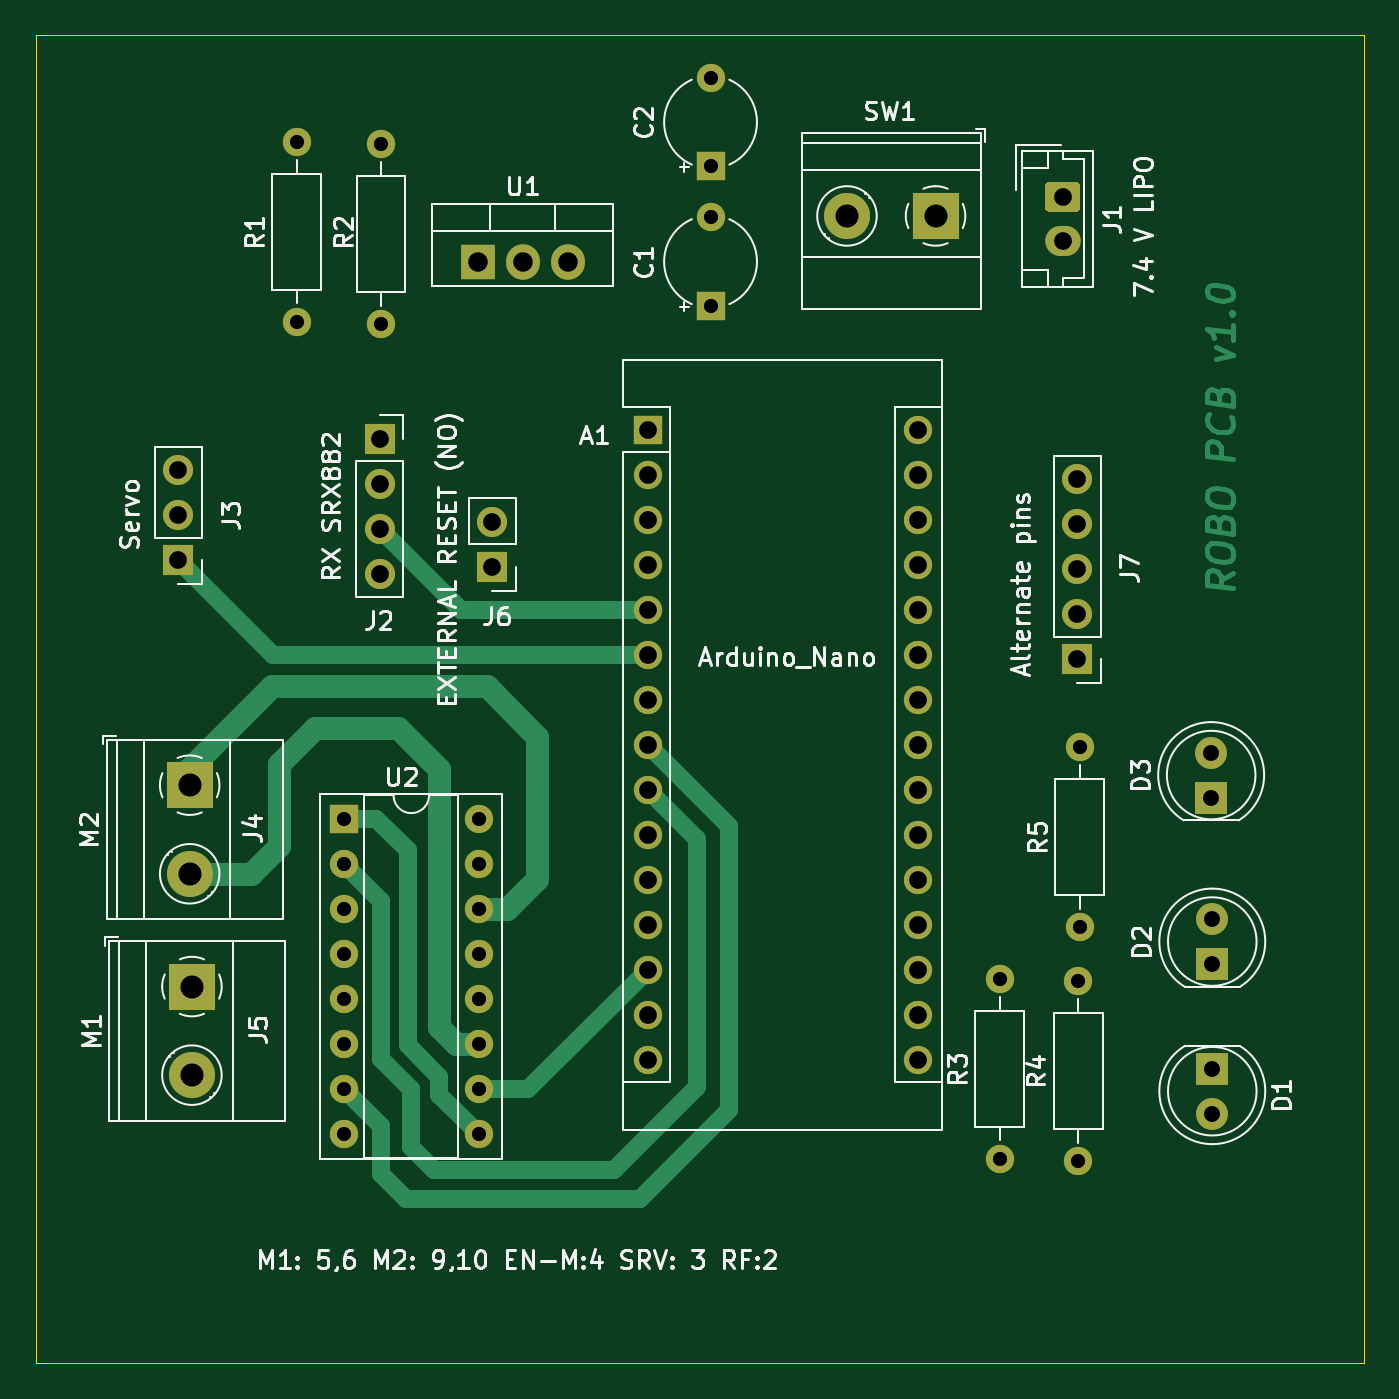
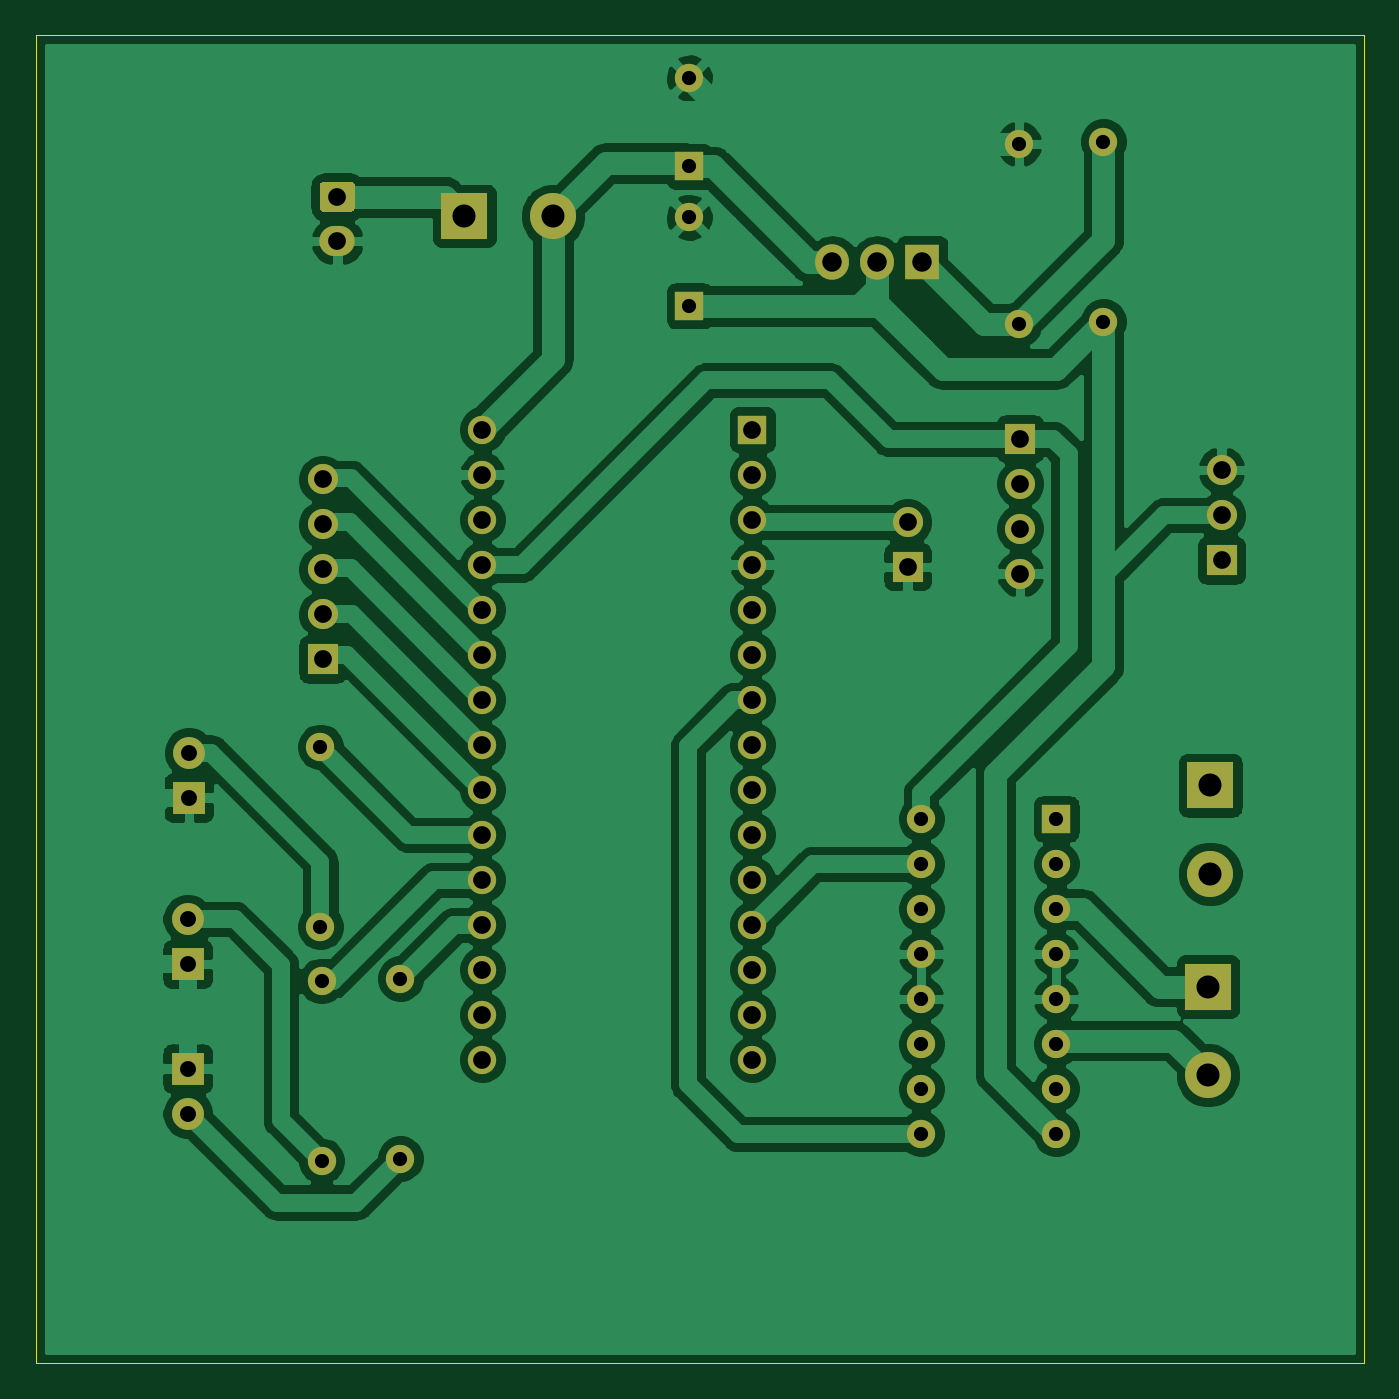
Circuit board: 11 layer files. Board 75.0 x 75.0 mm.
- bottom_copper: pcb_flip-B_Cu.gbr (138363 bytes)
- bottom_mask: pcb_flip-B_Mask.gbr (3871 bytes)
- paste: pcb_flip-B_Paste.gbr (461 bytes)
- bottom_silk: pcb_flip-B_SilkS.gbr (462 bytes)
- outline: pcb_flip-Edge_Cuts.gbr (691 bytes)
- top_copper: pcb_flip-F_Cu.gbr (13140 bytes)
- top_mask: pcb_flip-F_Mask.gbr (3871 bytes)
- paste: pcb_flip-F_Paste.gbr (461 bytes)
- top_silk: pcb_flip-F_SilkS.gbr (44307 bytes)
- drill: pcb_flip-NPTH.drl (271 bytes)
- drill: pcb_flip-PTH.drl (1549 bytes)

=== bottom_copper: pcb_flip-B_Cu.gbr (138363 bytes, source omitted) ===
=== bottom_mask: pcb_flip-B_Mask.gbr ===
%TF.GenerationSoftware,KiCad,Pcbnew,(5.1.10)-1*%
%TF.CreationDate,2021-07-11T18:10:03+05:30*%
%TF.ProjectId,pcb_flip,7063625f-666c-4697-902e-6b696361645f,rev?*%
%TF.SameCoordinates,Original*%
%TF.FileFunction,Soldermask,Bot*%
%TF.FilePolarity,Negative*%
%FSLAX46Y46*%
G04 Gerber Fmt 4.6, Leading zero omitted, Abs format (unit mm)*
G04 Created by KiCad (PCBNEW (5.1.10)-1) date 2021-07-11 18:10:03*
%MOMM*%
%LPD*%
G01*
G04 APERTURE LIST*
%ADD10C,1.800000*%
%ADD11R,1.800000X1.800000*%
%ADD12O,1.600000X1.600000*%
%ADD13R,1.600000X1.600000*%
%ADD14C,2.600000*%
%ADD15R,2.600000X2.600000*%
%ADD16O,1.700000X1.700000*%
%ADD17R,1.700000X1.700000*%
%ADD18O,1.905000X2.000000*%
%ADD19R,1.905000X2.000000*%
%ADD20C,1.600000*%
%ADD21O,2.000000X1.700000*%
G04 APERTURE END LIST*
D10*
%TO.C,D2*%
X122809000Y-89598500D03*
D11*
X122809000Y-92138500D03*
%TD*%
D12*
%TO.C,U2*%
X81407000Y-83947000D03*
X73787000Y-101727000D03*
X81407000Y-86487000D03*
X73787000Y-99187000D03*
X81407000Y-89027000D03*
X73787000Y-96647000D03*
X81407000Y-91567000D03*
X73787000Y-94107000D03*
X81407000Y-94107000D03*
X73787000Y-91567000D03*
X81407000Y-96647000D03*
X73787000Y-89027000D03*
X81407000Y-99187000D03*
X73787000Y-86487000D03*
X81407000Y-101727000D03*
D13*
X73787000Y-83947000D03*
%TD*%
D14*
%TO.C,SW1*%
X102188000Y-49911000D03*
D15*
X107188000Y-49911000D03*
%TD*%
D16*
%TO.C,J7*%
X115189000Y-64770000D03*
X115189000Y-67310000D03*
X115189000Y-69850000D03*
X115189000Y-72390000D03*
D17*
X115189000Y-74930000D03*
%TD*%
D16*
%TO.C,J6*%
X82169000Y-67183000D03*
D17*
X82169000Y-69723000D03*
%TD*%
D14*
%TO.C,J5*%
X65214500Y-98408500D03*
D15*
X65214500Y-93408500D03*
%TD*%
D14*
%TO.C,J4*%
X65087500Y-87042000D03*
D15*
X65087500Y-82042000D03*
%TD*%
D16*
%TO.C,J3*%
X64452500Y-64262000D03*
X64452500Y-66802000D03*
D17*
X64452500Y-69342000D03*
%TD*%
D16*
%TO.C,J2*%
X75819000Y-70104000D03*
X75819000Y-67564000D03*
X75819000Y-65024000D03*
D17*
X75819000Y-62484000D03*
%TD*%
D18*
%TO.C,U1*%
X86423500Y-52514500D03*
X83883500Y-52514500D03*
D19*
X81343500Y-52514500D03*
%TD*%
D12*
%TO.C,R5*%
X115316000Y-79883000D03*
D20*
X115316000Y-90043000D03*
%TD*%
D12*
%TO.C,R4*%
X115252500Y-93091000D03*
D20*
X115252500Y-103251000D03*
%TD*%
D12*
%TO.C,R3*%
X110807500Y-92964000D03*
D20*
X110807500Y-103124000D03*
%TD*%
D12*
%TO.C,R2*%
X75882500Y-45847000D03*
D20*
X75882500Y-56007000D03*
%TD*%
D12*
%TO.C,R1*%
X71120000Y-45720000D03*
D20*
X71120000Y-55880000D03*
%TD*%
D21*
%TO.C,J1*%
X114363500Y-51331500D03*
G36*
G01*
X113613500Y-47981500D02*
X115113500Y-47981500D01*
G75*
G02*
X115363500Y-48231500I0J-250000D01*
G01*
X115363500Y-49431500D01*
G75*
G02*
X115113500Y-49681500I-250000J0D01*
G01*
X113613500Y-49681500D01*
G75*
G02*
X113363500Y-49431500I0J250000D01*
G01*
X113363500Y-48231500D01*
G75*
G02*
X113613500Y-47981500I250000J0D01*
G01*
G37*
%TD*%
D10*
%TO.C,D3*%
X122745500Y-80200500D03*
D11*
X122745500Y-82740500D03*
%TD*%
D10*
%TO.C,D1*%
X122809000Y-100584000D03*
D11*
X122809000Y-98044000D03*
%TD*%
D20*
%TO.C,C2*%
X94488000Y-42117000D03*
D13*
X94488000Y-47117000D03*
%TD*%
D20*
%TO.C,C1*%
X94488000Y-49991000D03*
D13*
X94488000Y-54991000D03*
%TD*%
%TO.C,A1*%
X90932000Y-61976000D03*
D12*
X106172000Y-94996000D03*
X90932000Y-64516000D03*
X106172000Y-92456000D03*
X90932000Y-67056000D03*
X106172000Y-89916000D03*
X90932000Y-69596000D03*
X106172000Y-87376000D03*
X90932000Y-72136000D03*
X106172000Y-84836000D03*
X90932000Y-74676000D03*
X106172000Y-82296000D03*
X90932000Y-77216000D03*
X106172000Y-79756000D03*
X90932000Y-79756000D03*
X106172000Y-77216000D03*
X90932000Y-82296000D03*
X106172000Y-74676000D03*
X90932000Y-84836000D03*
X106172000Y-72136000D03*
X90932000Y-87376000D03*
X106172000Y-69596000D03*
X90932000Y-89916000D03*
X106172000Y-67056000D03*
X90932000Y-92456000D03*
X106172000Y-64516000D03*
X90932000Y-94996000D03*
X106172000Y-61976000D03*
X90932000Y-97536000D03*
X106172000Y-97536000D03*
%TD*%
M02*

=== paste: pcb_flip-B_Paste.gbr ===
%TF.GenerationSoftware,KiCad,Pcbnew,(5.1.10)-1*%
%TF.CreationDate,2021-07-11T18:10:03+05:30*%
%TF.ProjectId,pcb_flip,7063625f-666c-4697-902e-6b696361645f,rev?*%
%TF.SameCoordinates,Original*%
%TF.FileFunction,Paste,Bot*%
%TF.FilePolarity,Positive*%
%FSLAX46Y46*%
G04 Gerber Fmt 4.6, Leading zero omitted, Abs format (unit mm)*
G04 Created by KiCad (PCBNEW (5.1.10)-1) date 2021-07-11 18:10:03*
%MOMM*%
%LPD*%
G01*
G04 APERTURE LIST*
G04 APERTURE END LIST*
M02*

=== bottom_silk: pcb_flip-B_SilkS.gbr ===
%TF.GenerationSoftware,KiCad,Pcbnew,(5.1.10)-1*%
%TF.CreationDate,2021-07-11T18:10:03+05:30*%
%TF.ProjectId,pcb_flip,7063625f-666c-4697-902e-6b696361645f,rev?*%
%TF.SameCoordinates,Original*%
%TF.FileFunction,Legend,Bot*%
%TF.FilePolarity,Positive*%
%FSLAX46Y46*%
G04 Gerber Fmt 4.6, Leading zero omitted, Abs format (unit mm)*
G04 Created by KiCad (PCBNEW (5.1.10)-1) date 2021-07-11 18:10:03*
%MOMM*%
%LPD*%
G01*
G04 APERTURE LIST*
G04 APERTURE END LIST*
M02*

=== outline: pcb_flip-Edge_Cuts.gbr ===
%TF.GenerationSoftware,KiCad,Pcbnew,(5.1.10)-1*%
%TF.CreationDate,2021-07-11T18:10:03+05:30*%
%TF.ProjectId,pcb_flip,7063625f-666c-4697-902e-6b696361645f,rev?*%
%TF.SameCoordinates,Original*%
%TF.FileFunction,Profile,NP*%
%FSLAX46Y46*%
G04 Gerber Fmt 4.6, Leading zero omitted, Abs format (unit mm)*
G04 Created by KiCad (PCBNEW (5.1.10)-1) date 2021-07-11 18:10:03*
%MOMM*%
%LPD*%
G01*
G04 APERTURE LIST*
%TA.AperFunction,Profile*%
%ADD10C,0.050000*%
%TD*%
G04 APERTURE END LIST*
D10*
X131394500Y-114674500D02*
X56388000Y-114681000D01*
X131388000Y-39681000D02*
X131394500Y-114674500D01*
X56388000Y-39681000D02*
X131388000Y-39681000D01*
X56388000Y-114681000D02*
X56388000Y-39681000D01*
M02*

=== top_copper: pcb_flip-F_Cu.gbr (13140 bytes, source omitted) ===
=== top_mask: pcb_flip-F_Mask.gbr ===
%TF.GenerationSoftware,KiCad,Pcbnew,(5.1.10)-1*%
%TF.CreationDate,2021-07-11T18:10:03+05:30*%
%TF.ProjectId,pcb_flip,7063625f-666c-4697-902e-6b696361645f,rev?*%
%TF.SameCoordinates,Original*%
%TF.FileFunction,Soldermask,Top*%
%TF.FilePolarity,Negative*%
%FSLAX46Y46*%
G04 Gerber Fmt 4.6, Leading zero omitted, Abs format (unit mm)*
G04 Created by KiCad (PCBNEW (5.1.10)-1) date 2021-07-11 18:10:03*
%MOMM*%
%LPD*%
G01*
G04 APERTURE LIST*
%ADD10C,1.800000*%
%ADD11R,1.800000X1.800000*%
%ADD12O,1.600000X1.600000*%
%ADD13R,1.600000X1.600000*%
%ADD14C,2.600000*%
%ADD15R,2.600000X2.600000*%
%ADD16O,1.700000X1.700000*%
%ADD17R,1.700000X1.700000*%
%ADD18O,1.905000X2.000000*%
%ADD19R,1.905000X2.000000*%
%ADD20C,1.600000*%
%ADD21O,2.000000X1.700000*%
G04 APERTURE END LIST*
D10*
%TO.C,D2*%
X122809000Y-89598500D03*
D11*
X122809000Y-92138500D03*
%TD*%
D12*
%TO.C,U2*%
X81407000Y-83947000D03*
X73787000Y-101727000D03*
X81407000Y-86487000D03*
X73787000Y-99187000D03*
X81407000Y-89027000D03*
X73787000Y-96647000D03*
X81407000Y-91567000D03*
X73787000Y-94107000D03*
X81407000Y-94107000D03*
X73787000Y-91567000D03*
X81407000Y-96647000D03*
X73787000Y-89027000D03*
X81407000Y-99187000D03*
X73787000Y-86487000D03*
X81407000Y-101727000D03*
D13*
X73787000Y-83947000D03*
%TD*%
D14*
%TO.C,SW1*%
X102188000Y-49911000D03*
D15*
X107188000Y-49911000D03*
%TD*%
D16*
%TO.C,J7*%
X115189000Y-64770000D03*
X115189000Y-67310000D03*
X115189000Y-69850000D03*
X115189000Y-72390000D03*
D17*
X115189000Y-74930000D03*
%TD*%
D16*
%TO.C,J6*%
X82169000Y-67183000D03*
D17*
X82169000Y-69723000D03*
%TD*%
D14*
%TO.C,J5*%
X65214500Y-98408500D03*
D15*
X65214500Y-93408500D03*
%TD*%
D14*
%TO.C,J4*%
X65087500Y-87042000D03*
D15*
X65087500Y-82042000D03*
%TD*%
D16*
%TO.C,J3*%
X64452500Y-64262000D03*
X64452500Y-66802000D03*
D17*
X64452500Y-69342000D03*
%TD*%
D16*
%TO.C,J2*%
X75819000Y-70104000D03*
X75819000Y-67564000D03*
X75819000Y-65024000D03*
D17*
X75819000Y-62484000D03*
%TD*%
D18*
%TO.C,U1*%
X86423500Y-52514500D03*
X83883500Y-52514500D03*
D19*
X81343500Y-52514500D03*
%TD*%
D12*
%TO.C,R5*%
X115316000Y-79883000D03*
D20*
X115316000Y-90043000D03*
%TD*%
D12*
%TO.C,R4*%
X115252500Y-93091000D03*
D20*
X115252500Y-103251000D03*
%TD*%
D12*
%TO.C,R3*%
X110807500Y-92964000D03*
D20*
X110807500Y-103124000D03*
%TD*%
D12*
%TO.C,R2*%
X75882500Y-45847000D03*
D20*
X75882500Y-56007000D03*
%TD*%
D12*
%TO.C,R1*%
X71120000Y-45720000D03*
D20*
X71120000Y-55880000D03*
%TD*%
D21*
%TO.C,J1*%
X114363500Y-51331500D03*
G36*
G01*
X113613500Y-47981500D02*
X115113500Y-47981500D01*
G75*
G02*
X115363500Y-48231500I0J-250000D01*
G01*
X115363500Y-49431500D01*
G75*
G02*
X115113500Y-49681500I-250000J0D01*
G01*
X113613500Y-49681500D01*
G75*
G02*
X113363500Y-49431500I0J250000D01*
G01*
X113363500Y-48231500D01*
G75*
G02*
X113613500Y-47981500I250000J0D01*
G01*
G37*
%TD*%
D10*
%TO.C,D3*%
X122745500Y-80200500D03*
D11*
X122745500Y-82740500D03*
%TD*%
D10*
%TO.C,D1*%
X122809000Y-100584000D03*
D11*
X122809000Y-98044000D03*
%TD*%
D20*
%TO.C,C2*%
X94488000Y-42117000D03*
D13*
X94488000Y-47117000D03*
%TD*%
D20*
%TO.C,C1*%
X94488000Y-49991000D03*
D13*
X94488000Y-54991000D03*
%TD*%
%TO.C,A1*%
X90932000Y-61976000D03*
D12*
X106172000Y-94996000D03*
X90932000Y-64516000D03*
X106172000Y-92456000D03*
X90932000Y-67056000D03*
X106172000Y-89916000D03*
X90932000Y-69596000D03*
X106172000Y-87376000D03*
X90932000Y-72136000D03*
X106172000Y-84836000D03*
X90932000Y-74676000D03*
X106172000Y-82296000D03*
X90932000Y-77216000D03*
X106172000Y-79756000D03*
X90932000Y-79756000D03*
X106172000Y-77216000D03*
X90932000Y-82296000D03*
X106172000Y-74676000D03*
X90932000Y-84836000D03*
X106172000Y-72136000D03*
X90932000Y-87376000D03*
X106172000Y-69596000D03*
X90932000Y-89916000D03*
X106172000Y-67056000D03*
X90932000Y-92456000D03*
X106172000Y-64516000D03*
X90932000Y-94996000D03*
X106172000Y-61976000D03*
X90932000Y-97536000D03*
X106172000Y-97536000D03*
%TD*%
M02*

=== paste: pcb_flip-F_Paste.gbr ===
%TF.GenerationSoftware,KiCad,Pcbnew,(5.1.10)-1*%
%TF.CreationDate,2021-07-11T18:10:03+05:30*%
%TF.ProjectId,pcb_flip,7063625f-666c-4697-902e-6b696361645f,rev?*%
%TF.SameCoordinates,Original*%
%TF.FileFunction,Paste,Top*%
%TF.FilePolarity,Positive*%
%FSLAX46Y46*%
G04 Gerber Fmt 4.6, Leading zero omitted, Abs format (unit mm)*
G04 Created by KiCad (PCBNEW (5.1.10)-1) date 2021-07-11 18:10:03*
%MOMM*%
%LPD*%
G01*
G04 APERTURE LIST*
G04 APERTURE END LIST*
M02*

=== top_silk: pcb_flip-F_SilkS.gbr (44307 bytes, source omitted) ===
=== drill: pcb_flip-NPTH.drl ===
M48
; DRILL file {KiCad (5.1.10)-1} date 07/11/21 18:10:33
; FORMAT={-:-/ absolute / inch / decimal}
; #@! TF.CreationDate,2021-07-11T18:10:33+05:30
; #@! TF.GenerationSoftware,Kicad,Pcbnew,(5.1.10)-1
; #@! TF.FileFunction,NonPlated,1,2,NPTH
FMAT,2
INCH
%
G90
G05
T0
M30

=== drill: pcb_flip-PTH.drl ===
M48
; DRILL file {KiCad (5.1.10)-1} date 07/11/21 18:10:33
; FORMAT={-:-/ absolute / inch / decimal}
; #@! TF.CreationDate,2021-07-11T18:10:33+05:30
; #@! TF.GenerationSoftware,Kicad,Pcbnew,(5.1.10)-1
; #@! TF.FileFunction,Plated,1,2,PTH
FMAT,2
INCH
T1C0.0315
T2C0.0354
T3C0.0394
T4C0.0433
T5C0.0512
%
G90
G05
T1
X2.8Y-1.8
X2.8Y-2.2
X2.905Y-3.305
X2.905Y-3.405
X2.905Y-3.505
X2.905Y-3.605
X2.905Y-3.705
X2.905Y-3.805
X2.905Y-3.905
X2.905Y-4.005
X2.9875Y-1.805
X2.9875Y-2.205
X3.205Y-3.305
X3.205Y-3.405
X3.205Y-3.505
X3.205Y-3.605
X3.205Y-3.705
X3.205Y-3.805
X3.205Y-3.905
X3.205Y-4.005
X3.72Y-1.6581
X3.72Y-1.855
X3.72Y-1.9681
X3.72Y-2.165
X4.3625Y-3.66
X4.3625Y-4.06
X4.5375Y-3.665
X4.5375Y-4.065
X4.54Y-3.145
X4.54Y-3.545
T2
X4.8325Y-3.1575
X4.8325Y-3.2575
X4.835Y-3.5275
X4.835Y-3.6275
X4.835Y-3.86
X4.835Y-3.96
T3
X2.5375Y-2.53
X2.5375Y-2.63
X2.5375Y-2.73
X2.985Y-2.46
X2.985Y-2.56
X2.985Y-2.66
X2.985Y-2.76
X3.235Y-2.645
X3.235Y-2.745
X3.58Y-2.44
X3.58Y-2.54
X3.58Y-2.64
X3.58Y-2.74
X3.58Y-2.84
X3.58Y-2.94
X3.58Y-3.04
X3.58Y-3.14
X3.58Y-3.24
X3.58Y-3.34
X3.58Y-3.44
X3.58Y-3.54
X3.58Y-3.64
X3.58Y-3.74
X3.58Y-3.84
X4.18Y-2.44
X4.18Y-2.54
X4.18Y-2.64
X4.18Y-2.74
X4.18Y-2.84
X4.18Y-2.94
X4.18Y-3.04
X4.18Y-3.14
X4.18Y-3.24
X4.18Y-3.34
X4.18Y-3.44
X4.18Y-3.54
X4.18Y-3.64
X4.18Y-3.74
X4.18Y-3.84
X4.5025Y-1.9225
X4.5025Y-2.0209
X4.535Y-2.55
X4.535Y-2.65
X4.535Y-2.75
X4.535Y-2.85
X4.535Y-2.95
T4
X3.2025Y-2.0675
X3.3025Y-2.0675
X3.4025Y-2.0675
T5
X2.5625Y-3.23
X2.5625Y-3.4269
X2.5675Y-3.6775
X2.5675Y-3.8744
X4.0231Y-1.965
X4.22Y-1.965
T0
M30

